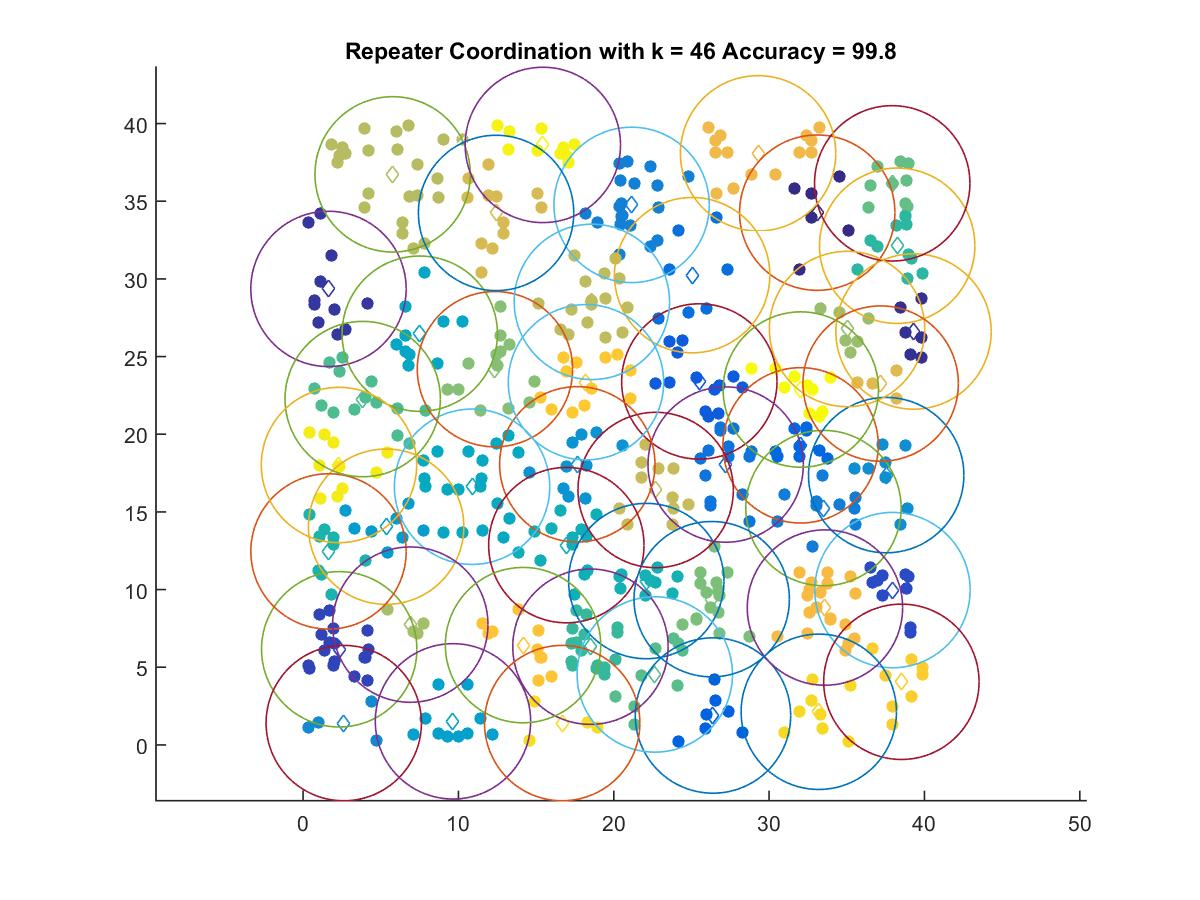

Data behind this chart, as committed beside it:
33.099, 34.263
39.3, 26.61
1.634, 29.35
2.325, 6.155
37.94, 9.966
25.51, 23.4
26.39, 1.891
32.03, 19.29
25.05, 30.24
27.2, 18.05
33.5, 15.25
21.15, 34.76
2.618, 1.404
37.54, 17.37
17.65, 18.06
5.346, 14.05
9.649, 1.516
7.511, 26.47
10.88, 16.62
16.95, 12.86
22.09, 10.55
1.636, 12.46
38.25, 32.13
18.5, 6.322
3.837, 22.26
22.64, 4.534
37.93, 36.15
26.31, 9.38
12.35, 24.19
35.02, 26.77
6.901, 7.743
5.765, 36.73
18.59, 28.52
22.7, 16.41
12.42, 34.25
37.18, 23.26
29.29, 38.08
33.6, 8.841
14.16, 6.423
18.21, 23.35
38.52, 4.062
33.2, 2.131
16.68, 1.404
2.311, 18.02
15.43, 38.62
32.04, 22.88
